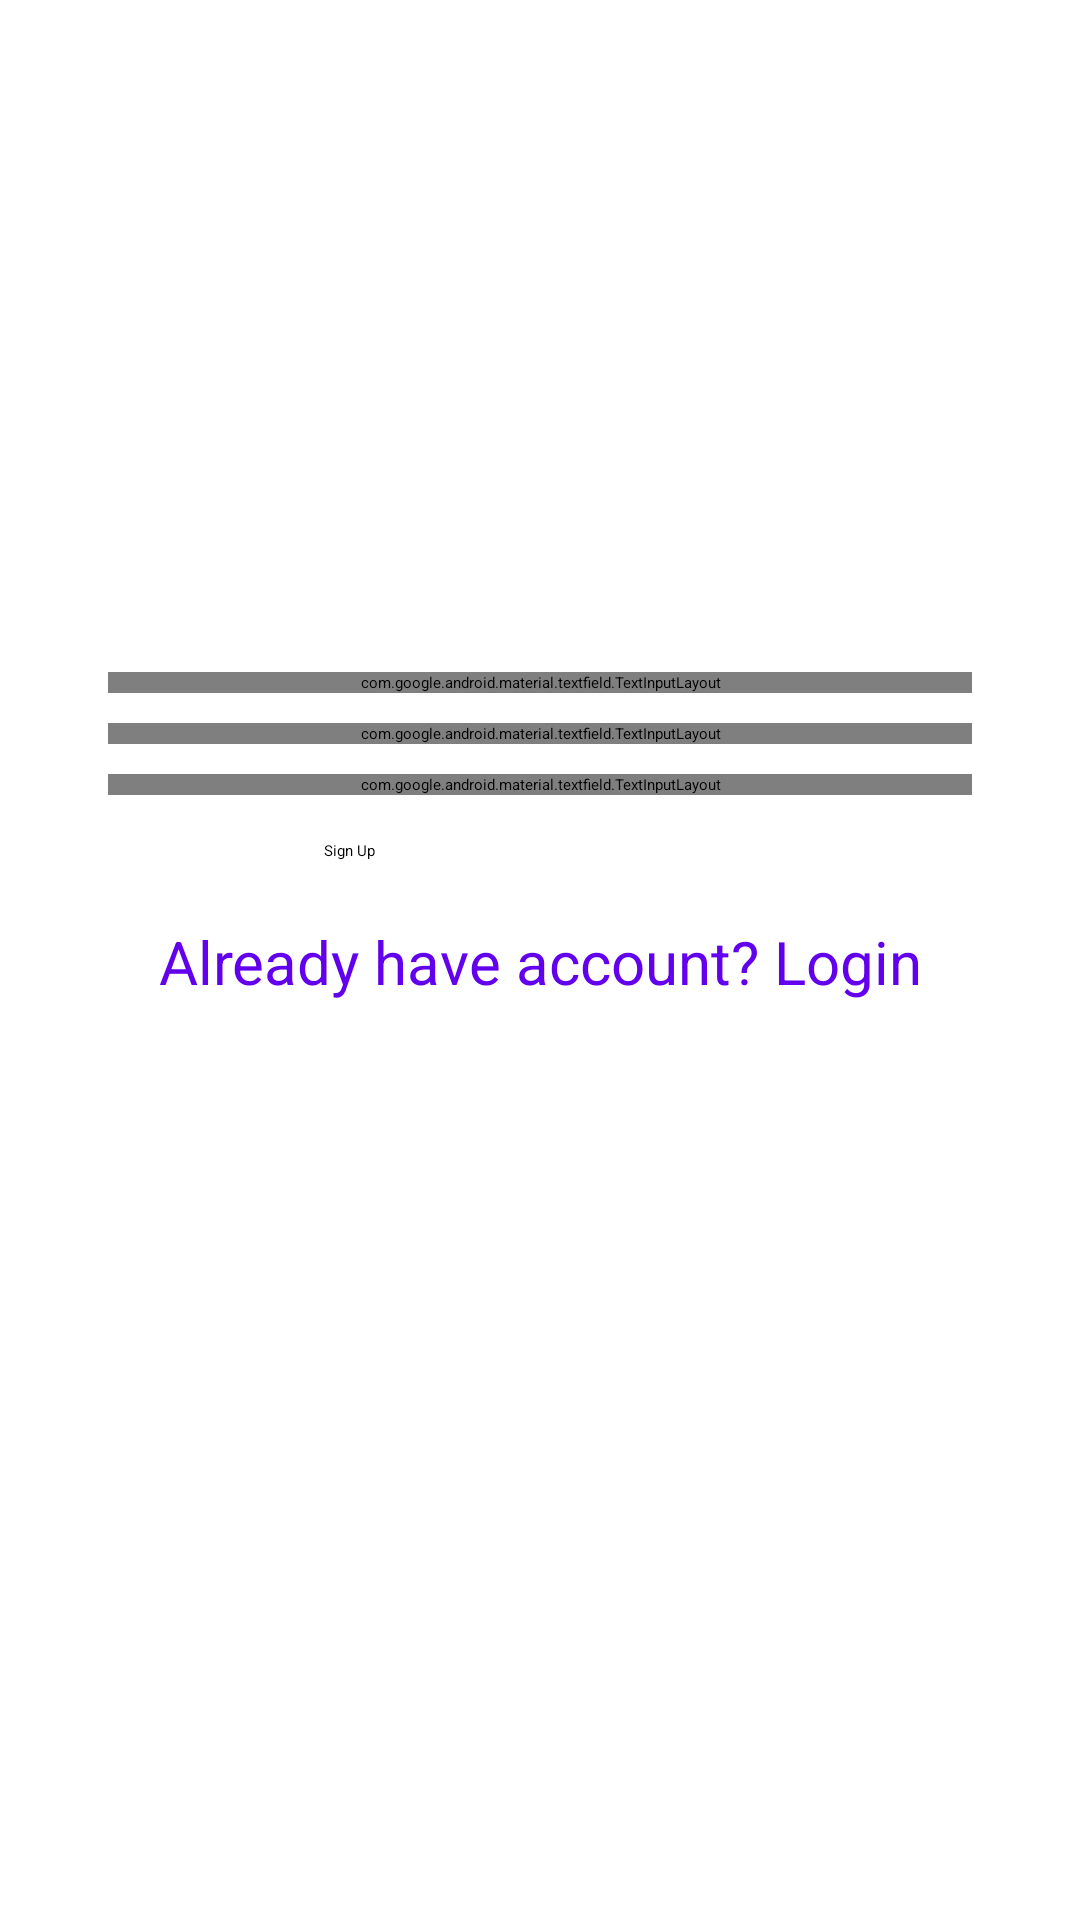

Reconstruct the res/layout file that produces this screen, plus the resources it refers to.
<!-- AndroidManifest.xml: application theme Theme.App.Starting -->
<!-- res/layout/activity_sign_up.xml -->
<?xml version="1.0" encoding="utf-8"?>
<androidx.constraintlayout.widget.ConstraintLayout xmlns:android="http://schemas.android.com/apk/res/android"
    xmlns:app="http://schemas.android.com/apk/res-auto"
    xmlns:tools="http://schemas.android.com/tools"
    android:layout_width="match_parent"
    android:layout_height="match_parent"
    tools:context=".SignUp">

    <androidx.constraintlayout.widget.Guideline
        android:id="@+id/guidelinev10"
        android:layout_width="wrap_content"
        android:layout_height="wrap_content"
        android:orientation="vertical"
        app:layout_constraintGuide_percent=".1" />

    <androidx.constraintlayout.widget.Guideline
        android:id="@+id/guidelinev30"
        android:layout_width="wrap_content"
        android:layout_height="wrap_content"
        android:orientation="vertical"
        app:layout_constraintGuide_percent=".3" />

    <androidx.constraintlayout.widget.Guideline
        android:id="@+id/guidelinev70"
        android:layout_width="wrap_content"
        android:layout_height="wrap_content"
        android:orientation="vertical"
        app:layout_constraintGuide_percent=".7" />

    <androidx.constraintlayout.widget.Guideline
        android:id="@+id/guidelinev90"
        android:layout_width="wrap_content"
        android:layout_height="wrap_content"
        android:orientation="vertical"
        app:layout_constraintGuide_percent=".9"/>

    <androidx.constraintlayout.widget.Guideline
        android:id="@+id/guidelineh35"
        android:layout_width="wrap_content"
        android:layout_height="wrap_content"
        android:orientation="horizontal"
        app:layout_constraintGuide_percent=".35" />

    <com.google.android.material.textfield.TextInputLayout
        android:id="@+id/tvUserName"
        android:layout_width="0dp"
        android:layout_height="wrap_content"
        android:hint="USER NAME"
        app:boxCornerRadiusBottomEnd="18dp"
        app:boxCornerRadiusTopEnd="18dp"
        app:boxCornerRadiusBottomStart="18dp"
        app:boxCornerRadiusTopStart="18dp"
        style="@style/Widget.MaterialComponents.TextInputLayout.OutlinedBox"
        app:layout_constraintStart_toStartOf="@id/guidelinev10"
        app:layout_constraintEnd_toEndOf="@id/guidelinev90"
        app:layout_constraintTop_toTopOf="@id/guidelineh35">

        <com.google.android.material.textfield.TextInputEditText
            android:id="@+id/tvUserName1"
            android:layout_width="match_parent"
            android:layout_height="wrap_content"
            android:inputType="textPersonName" />

    </com.google.android.material.textfield.TextInputLayout>


    <com.google.android.material.textfield.TextInputLayout
        android:id="@+id/tvEmailS"
        android:layout_width="0dp"
        android:layout_height="wrap_content"
        android:hint="EMAIL ADDRESS"
        app:boxCornerRadiusBottomEnd="18dp"
        app:boxCornerRadiusTopEnd="18dp"
        app:boxCornerRadiusBottomStart="18dp"
        app:boxCornerRadiusTopStart="18dp"
        style="@style/Widget.MaterialComponents.TextInputLayout.OutlinedBox"
        app:layout_constraintStart_toStartOf="@id/guidelinev10"
        app:layout_constraintEnd_toEndOf="@id/guidelinev90"
        app:layout_constraintTop_toBottomOf="@id/tvUserName"
        android:layout_marginTop="10dp">

        <com.google.android.material.textfield.TextInputEditText
            android:id="@+id/tvEmailS1"
            android:layout_width="match_parent"
            android:layout_height="wrap_content"
            android:inputType="textPersonName" />

    </com.google.android.material.textfield.TextInputLayout>

    <com.google.android.material.textfield.TextInputLayout
        android:id="@+id/tvPassS"
        android:layout_width="0dp"
        android:layout_height="wrap_content"
        android:hint="PASSWORD"
        style="@style/Widget.MaterialComponents.TextInputLayout.OutlinedBox"
        app:endIconMode="password_toggle"
        app:boxCornerRadiusBottomEnd="18dp"
        app:boxCornerRadiusTopEnd="18dp"
        app:boxCornerRadiusBottomStart="18dp"
        app:boxCornerRadiusTopStart="18dp"
        app:layout_constraintStart_toStartOf="@id/guidelinev10"
        app:layout_constraintEnd_toEndOf="@id/guidelinev90"
        app:layout_constraintTop_toBottomOf="@id/tvEmailS"
        android:layout_marginTop="10dp">

        <com.google.android.material.textfield.TextInputEditText
            android:id="@+id/tvPassS1"
            android:layout_width="match_parent"
            android:layout_height="wrap_content"
            android:inputType="textPassword"/>

    </com.google.android.material.textfield.TextInputLayout>

    <Button
        android:id="@+id/btnSignUp"
        android:layout_width="0dp"
        android:layout_height="wrap_content"
        android:layout_marginTop="15dp"
        android:text="Sign Up"
        app:layout_constraintEnd_toEndOf="@id/guidelinev70"
        app:layout_constraintStart_toStartOf="@id/guidelinev30"
        app:layout_constraintTop_toBottomOf="@id/tvPassS" />

    <TextView
        android:id="@+id/tvBackLogin"
        android:layout_width="wrap_content"
        android:layout_height="wrap_content"
        android:layout_marginTop="20dp"
        android:text="Already have account? Login"
        android:textColor="@color/purple_500"
        android:textSize="20dp"
        app:layout_constraintEnd_toEndOf="@id/guidelinev70"
        app:layout_constraintStart_toStartOf="@id/guidelinev30"
        app:layout_constraintTop_toBottomOf="@+id/btnSignUp" />

</androidx.constraintlayout.widget.ConstraintLayout>
<!-- resources referenced by this layout -->
<resources>
  <style name="Theme.App.Starting" parent="Theme.SplashScreen">
          <item name="windowSplashScreenBackground">#FF8CC8</item>
          <item name="windowSplashScreenAnimatedIcon">@drawable/ic_baseline_insights_24</item>
          <item name="postSplashScreenTheme">@style/Theme.TaskLogin</item>
      </style>
  <!-- drawable ic_baseline_insights_24 (drawable) -->
  <vector android:height="24dp" android:tint="#FF0059"
      android:viewportHeight="24" android:viewportWidth="24"
      android:width="24dp" xmlns:android="http://schemas.android.com/apk/res/android">
      <group android:pivotX="12"
          android:pivotY="12"
          android:scaleX=".5"
          android:scaleY=".5">
  
      <path android:fillColor="@android:color/white" android:pathData="M21,8c-1.45,0 -2.26,1.44 -1.93,2.51l-3.55,3.56c-0.3,-0.09 -0.74,-0.09 -1.04,0l-2.55,-2.55C12.27,10.45 11.46,9 10,9c-1.45,0 -2.27,1.44 -1.93,2.52l-4.56,4.55C2.44,15.74 1,16.55 1,18c0,1.1 0.9,2 2,2c1.45,0 2.26,-1.44 1.93,-2.51l4.55,-4.56c0.3,0.09 0.74,0.09 1.04,0l2.55,2.55C12.73,16.55 13.54,18 15,18c1.45,0 2.27,-1.44 1.93,-2.52l3.56,-3.55C21.56,12.26 23,11.45 23,10C23,8.9 22.1,8 21,8z"/>
      <path android:fillColor="@android:color/white" android:pathData="M15,9l0.94,-2.07l2.06,-0.93l-2.06,-0.93l-0.94,-2.07l-0.92,2.07l-2.08,0.93l2.08,0.93z"/>
      <path android:fillColor="@android:color/white" android:pathData="M3.5,11l0.5,-2l2,-0.5l-2,-0.5l-0.5,-2l-0.5,2l-2,0.5l2,0.5z"/>
      </group>
  </vector>
  <style name="Theme.TaskLogin" parent="Theme.MaterialComponents.DayNight.NoActionBar">
          
          <item name="colorPrimary">@color/purple_500</item>
          <item name="colorPrimaryVariant">@color/purple_700</item>
          <item name="colorOnPrimary">@color/white</item>
          
          <item name="colorSecondary">@color/teal_200</item>
          <item name="colorSecondaryVariant">@color/teal_700</item>
          <item name="colorOnSecondary">@color/black</item>
          
          <item name="android:statusBarColor" tools:targetApi="l">?attr/colorPrimaryVariant</item>
          
      </style>
  <!-- not gathered from this repository: default colours our renderer supplied (Android Studio template values) -->
  <color name="purple_500">#FF6200EE</color>
  <color name="purple_700">#FF3700B3</color>
  <color name="teal_200">#FF03DAC5</color>
  <color name="teal_700">#FF018786</color>
  <color name="black">#FF000000</color>
  <color name="white">#FFFFFFFF</color>
</resources>
